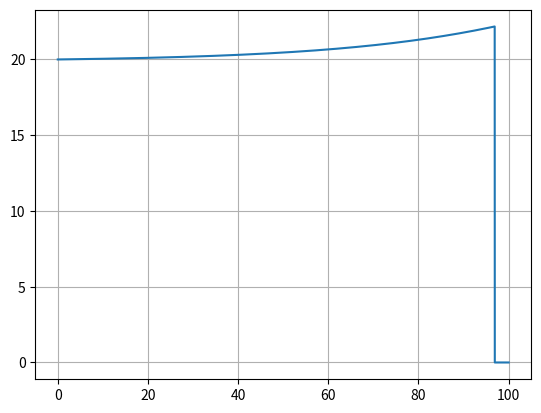

Generate this figure with matplotlib:
import matplotlib.pyplot as plt
import numpy as np

dt = 0.001
t = np.arange(0,100+dt,dt)

ax = np.zeros(t.size)
vx = np.zeros(t.size)
x = np.zeros(t.size)
fx = np.zeros(t.size)
fy = np.zeros(t.size)


u = 0.004               #coeficiente de resistencia de rolamento
Cres = 0.25              #coeficiente de resistencia do ar
area = 2                #area frontal
Par = 1.225             #densidade do ar
m = 2000                  #massa do ciclista
Potencia = -30000        #294.20 potencia do ciclista passado de hp para w
vx[0] = 20               #velocidade inicial dada pelo empurrão
g = 9.8
P= m*g 
inclinação = 5
Px=P*np.sin(np.radians(inclinação))
Py=P*np.cos(np.radians(inclinação))
N=Py  

for i in range(t.size-1):
    Fcic = Potencia/vx[i] 
    FRes = -(Cres/2)*area*Par*vx[i]**2 
    FRol = u*N          #Força de resistencia ao rolamento Frol= u*N=u*m*g
    F = Fcic + FRes - FRol + Px
    ax[i] = F/m  
    vx[i+1] = vx[i] + ax[i]*dt
    x[i+1] = x[i] + vx[i]*dt

    fx[i] = m*ax[i]*vx[i] 
    fy[i] = 0

    if(x[i] == 2000): #Quando x == 2000m
        print("Tempo que demora a percorrer 2000m:")
        print(t[np.where(x == x[i])])
        Wx = dt*((fx[0] + fx[i+1])*0.5 + np.sum(fx[1:i]))
        Wy = dt*((fy[0] + fy[i+1])*0.5 + np.sum(fy[1:i]))
        print("O trabalho realizado foi {:.2f}J.".format(Wx+Wy))
        break
    
    elif(x[i] > 2000): #Vai buscar o primeiro valor acima de 2000m
        t1 = t[np.where(x == x[i])]
        t2 = t[np.where(x == x[i-1])]
        tmed = (t1+t2)/2
        print("Tempo que demora a percorrer 2000m:")
        print(tmed)
        Wx = dt*((fx[0] + fx[i+1])*0.5 + np.sum(fx[1:i]))
        Wy = dt*((fy[0] + fy[i+1])*0.5 + np.sum(fy[1:i]))
        print("O trabalho realizado foi {:.2f}J.".format(Wx+Wy))
        break


plt.plot(t,vx, label="velocity")
plt.grid()
plt.show()


#Resposta: O carro demora [96.8965] segundos a percorrer 2000m/2km
#O trabalho realizado foi 91795.28 Joules